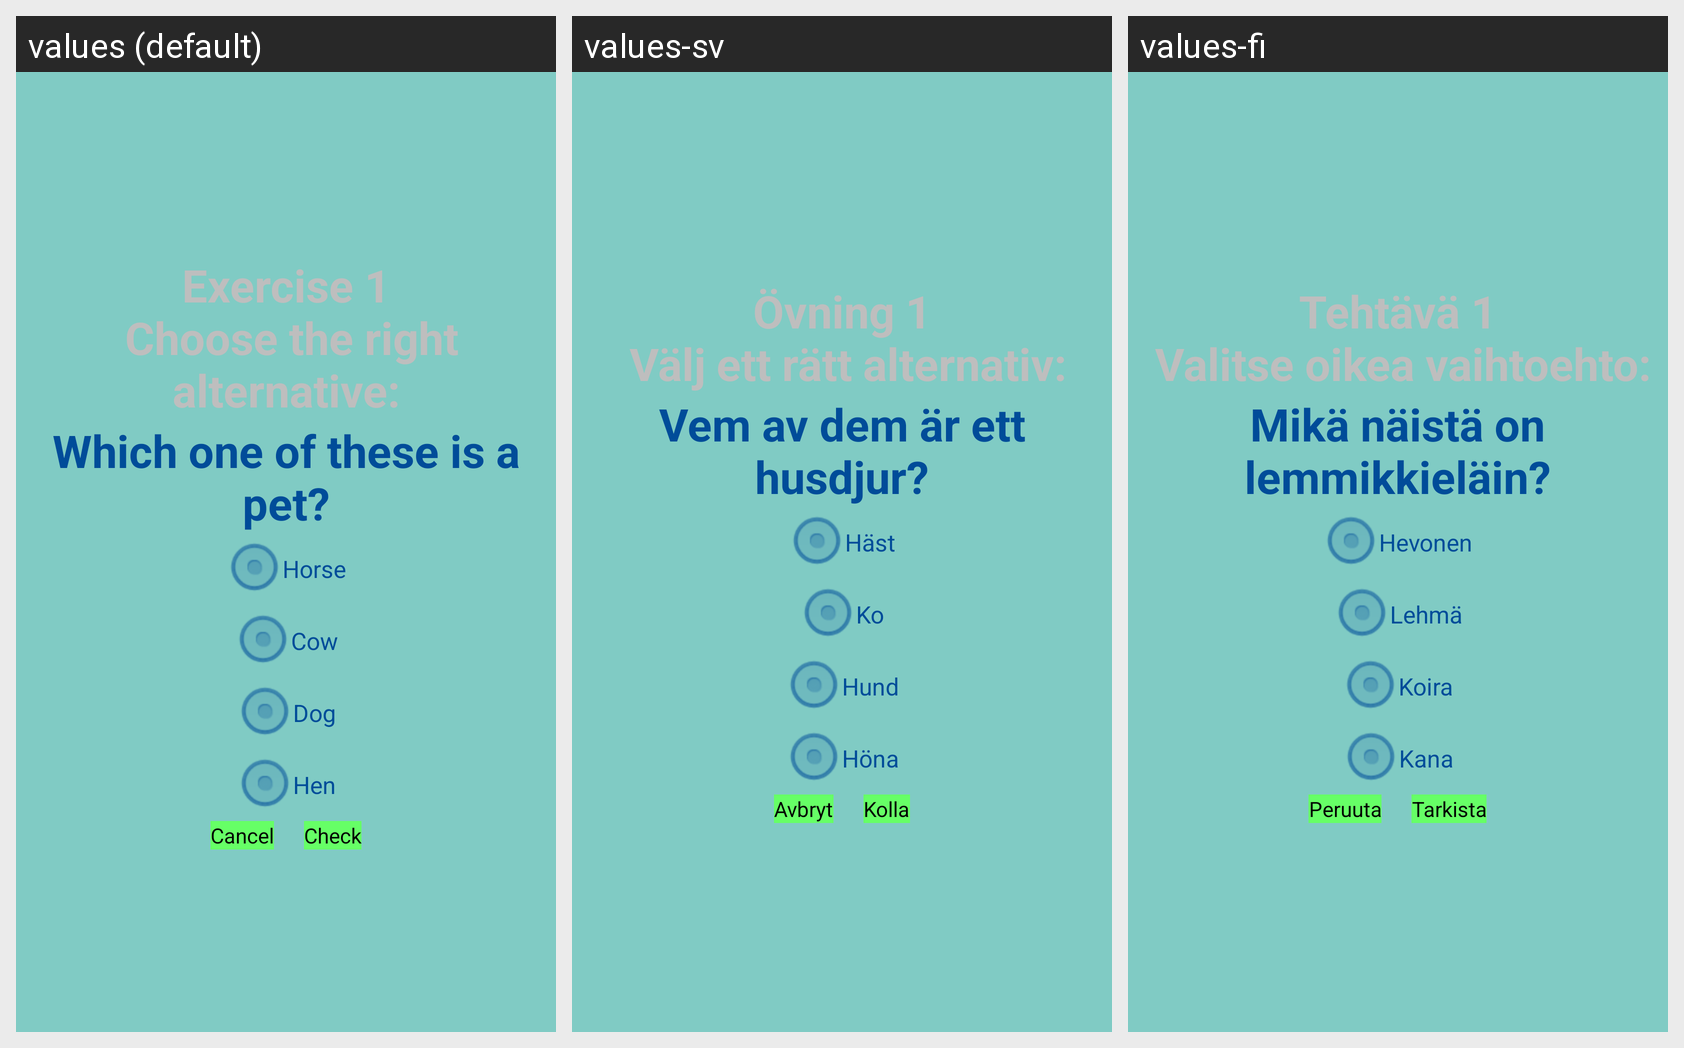

The Android screen above is rendered under several locales of the same app. Produce the string resources it draws, with the default and per-locale values.
Android screen res/layout/test_exercise_layout.xml rendered under 3 locales, left to right: values (default), values-sv, values-fi. Device: Nexus 5 (rendered at 1080×1920; each locale shown at half size, 540×960, under a caption strip naming it); theme AppTheme.
Strings drawn on this screen, with the default value and each locale's value (text and hints the layout hard-codes, and strings that could not be matched under every locale, appear in the picture but are not listed):

exercise_type_text
  values: Exercise 1
       Choose the right alternative:
  values-sv: Övning 1
       Välj ett rätt alternativ:
  values-fi: Tehtävä 1
       Valitse oikea vaihtoehto:

exercise_text
  values: Which one of these is a pet?
  values-sv: Vem av dem är ett husdjur?
  values-fi: Mikä näistä on lemmikkieläin?

radio_choice1
  values: Horse
  values-sv: Häst
  values-fi: Hevonen

radio_choice2
  values: Cow
  values-sv: Ko
  values-fi: Lehmä

radio_choice3
  values: Dog
  values-sv: Hund
  values-fi: Koira

radio_choice4
  values: Hen
  values-sv: Höna
  values-fi: Kana

cancel_button_text
  values: Cancel
  values-sv: Avbryt
  values-fi: Peruuta

check_button_text
  values: Check
  values-sv: Kolla
  values-fi: Tarkista
